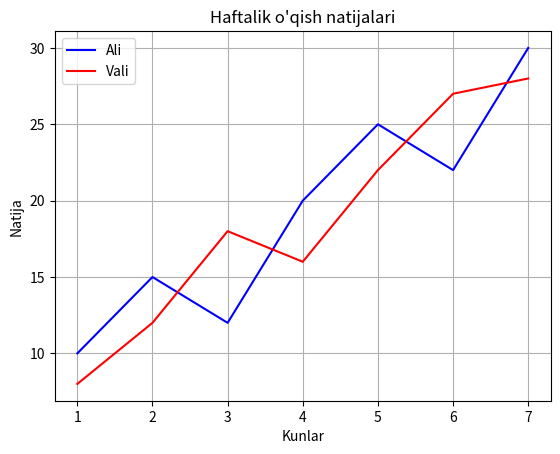

Recreate this plot in Python.
import matplotlib.pyplot as plt

kunlar = [1, 2, 3, 4, 5, 6, 7]
ali = [10, 15, 12, 20, 25, 22, 30]
vali = [8, 12, 18, 16, 22, 27, 28]

plt.plot(kunlar, ali, color="blue", label="Ali")
plt.plot(kunlar, vali, color="red", label="Vali")
plt.title("Haftalik o'qish natijalari")
plt.xlabel("Kunlar")
plt.ylabel("Natija")
plt.legend()
plt.grid(True)
plt.show()
